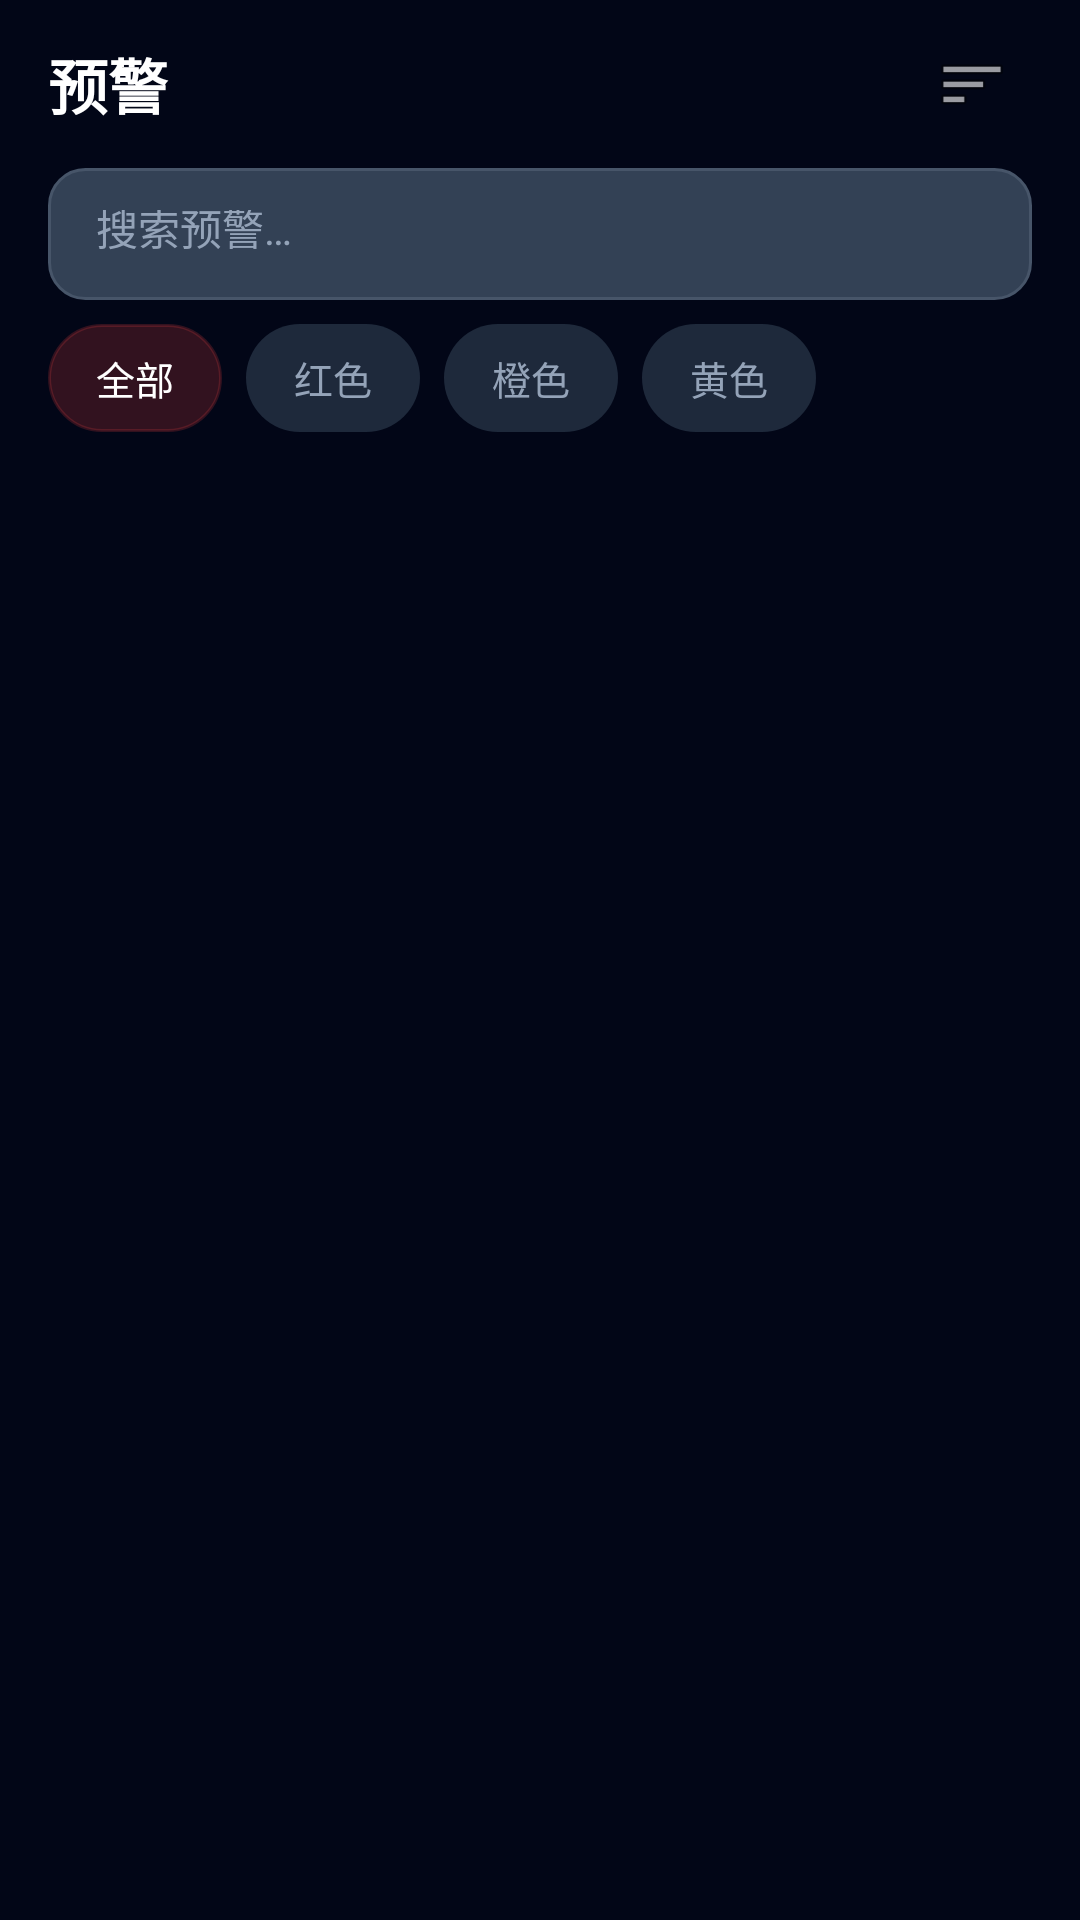

Here is an Android app screen rendered from its layout file. Give the layout XML and the strings, colors and styles it references.
<!-- AndroidManifest.xml: application theme Theme.WarAlarm -->
<!-- res/layout/fragment_alert_history.xml -->
<?xml version="1.0" encoding="utf-8"?>
<LinearLayout xmlns:android="http://schemas.android.com/apk/res/android"
    android:layout_width="match_parent"
    android:layout_height="match_parent"
    android:orientation="vertical"
    android:background="@color/slate_950">

    
    <LinearLayout
        android:layout_width="match_parent"
        android:layout_height="56dp"
        android:orientation="horizontal"
        android:gravity="center_vertical"
        android:paddingStart="16dp"
        android:paddingEnd="16dp"
        android:background="@color/slate_950">

        <TextView
            android:layout_width="0dp"
            android:layout_height="wrap_content"
            android:layout_weight="1"
            android:text="@string/alerts"
            android:textColor="@color/white"
            android:textSize="20sp"
            android:textStyle="bold" />

        <ImageView
            android:id="@+id/btnFilter"
            android:layout_width="40dp"
            android:layout_height="40dp"
            android:padding="8dp"
            android:src="@android:drawable/ic_menu_sort_by_size"
            android:contentDescription="Filter" />
    </LinearLayout>

    
    <EditText
        android:id="@+id/etSearch"
        android:layout_width="match_parent"
        android:layout_height="44dp"
        android:hint="@string/search_alerts"
        android:inputType="text"
        android:layout_marginStart="16dp"
        android:layout_marginEnd="16dp"
        android:layout_marginBottom="8dp"
        style="@style/WarAlarm.Input"
        android:textSize="14sp" />

    
    <HorizontalScrollView
        android:layout_width="match_parent"
        android:layout_height="wrap_content"
        android:scrollbars="none"
        android:paddingStart="16dp"
        android:paddingEnd="16dp"
        android:layout_marginBottom="12dp">

        <LinearLayout
            android:id="@+id/chipContainer"
            android:layout_width="wrap_content"
            android:layout_height="wrap_content"
            android:orientation="horizontal">

            <TextView
                android:id="@+id/chipAll"
                android:layout_width="wrap_content"
                android:layout_height="36dp"
                android:text="@string/severity_all"
                android:textColor="@color/white"
                android:textSize="13sp"
                android:gravity="center"
                android:paddingStart="16dp"
                android:paddingEnd="16dp"
                android:background="@drawable/bg_chip_selected"
                android:layout_marginEnd="8dp" />

            <TextView
                android:id="@+id/chipRed"
                android:layout_width="wrap_content"
                android:layout_height="36dp"
                android:text="@string/severity_red"
                android:textColor="@color/slate_400"
                android:textSize="13sp"
                android:gravity="center"
                android:paddingStart="16dp"
                android:paddingEnd="16dp"
                android:background="@drawable/bg_chip"
                android:layout_marginEnd="8dp" />

            <TextView
                android:id="@+id/chipOrange"
                android:layout_width="wrap_content"
                android:layout_height="36dp"
                android:text="@string/severity_orange"
                android:textColor="@color/slate_400"
                android:textSize="13sp"
                android:gravity="center"
                android:paddingStart="16dp"
                android:paddingEnd="16dp"
                android:background="@drawable/bg_chip"
                android:layout_marginEnd="8dp" />

            <TextView
                android:id="@+id/chipYellow"
                android:layout_width="wrap_content"
                android:layout_height="36dp"
                android:text="@string/severity_yellow"
                android:textColor="@color/slate_400"
                android:textSize="13sp"
                android:gravity="center"
                android:paddingStart="16dp"
                android:paddingEnd="16dp"
                android:background="@drawable/bg_chip" />
        </LinearLayout>
    </HorizontalScrollView>

    
    <androidx.recyclerview.widget.RecyclerView
        android:id="@+id/rvAlerts"
        android:layout_width="match_parent"
        android:layout_height="match_parent"
        android:paddingStart="16dp"
        android:paddingEnd="16dp"
        android:clipToPadding="false" />
</LinearLayout>
<!-- resources referenced by this layout -->
<resources>
  <color name="slate_400">#94A3B8</color>
  <color name="slate_950">#020617</color>
  <color name="white">#FFFFFF</color>
  <!-- drawable bg_chip (drawable) -->
  <?xml version="1.0" encoding="utf-8"?>
  <shape xmlns:android="http://schemas.android.com/apk/res/android"
      android:shape="rectangle">
      <solid android:color="@color/slate_800" />
      <corners android:radius="24dp" />
  </shape>
  <!-- drawable bg_chip_selected (drawable) -->
  <?xml version="1.0" encoding="utf-8"?>
  <shape xmlns:android="http://schemas.android.com/apk/res/android"
      android:shape="rectangle">
      <solid android:color="@color/red_alpha_20" />
      <corners android:radius="24dp" />
      <stroke android:width="1dp" android:color="@color/red_alpha_20" />
  </shape>
  <string name="alerts">预警</string>
  <string name="search_alerts">搜索预警…</string>
  <string name="severity_all">全部</string>
  <string name="severity_orange">橙色</string>
  <string name="severity_red">红色</string>
  <string name="severity_yellow">黄色</string>
  <style name="WarAlarm.Input" parent="">
          <item name="android:background">@drawable/bg_input</item>
          <item name="android:textColor">@color/white</item>
          <item name="android:textColorHint">@color/slate_400</item>
          <item name="android:textSize">16sp</item>
          <item name="android:paddingStart">16dp</item>
          <item name="android:paddingEnd">16dp</item>
          <item name="android:paddingTop">14dp</item>
          <item name="android:paddingBottom">14dp</item>
      </style>
  <style name="Theme.WarAlarm" parent="Theme.MaterialComponents.DayNight.DarkActionBar">
          <item name="colorPrimary">@color/red_500</item>
          <item name="colorPrimaryVariant">@color/red_600</item>
          <item name="colorOnPrimary">@color/white</item>
          <item name="colorSecondary">@color/orange_500</item>
          <item name="colorOnSecondary">@color/white</item>
          <item name="android:colorBackground">@color/slate_950</item>
          <item name="colorSurface">@color/slate_900</item>
          <item name="colorOnSurface">@color/white</item>
          <item name="android:statusBarColor">@color/slate_950</item>
          <item name="android:navigationBarColor">@color/slate_950</item>
          <item name="android:windowLightStatusBar">false</item>
      </style>
  <color name="slate_800">#1E293B</color>
  <color name="red_alpha_20">#33EF4444</color>
  <!-- drawable bg_input (drawable) -->
  <?xml version="1.0" encoding="utf-8"?>
  <shape xmlns:android="http://schemas.android.com/apk/res/android"
      android:shape="rectangle">
      <solid android:color="@color/slate_700" />
      <corners android:radius="12dp" />
      <stroke android:width="1dp" android:color="@color/slate_600" />
  </shape>
  <color name="red_500">#EF4444</color>
  <color name="red_600">#DC2626</color>
  <color name="orange_500">#F97316</color>
  <color name="slate_900">#0F172A</color>
  <color name="slate_700">#334155</color>
  <color name="slate_600">#475569</color>
</resources>
